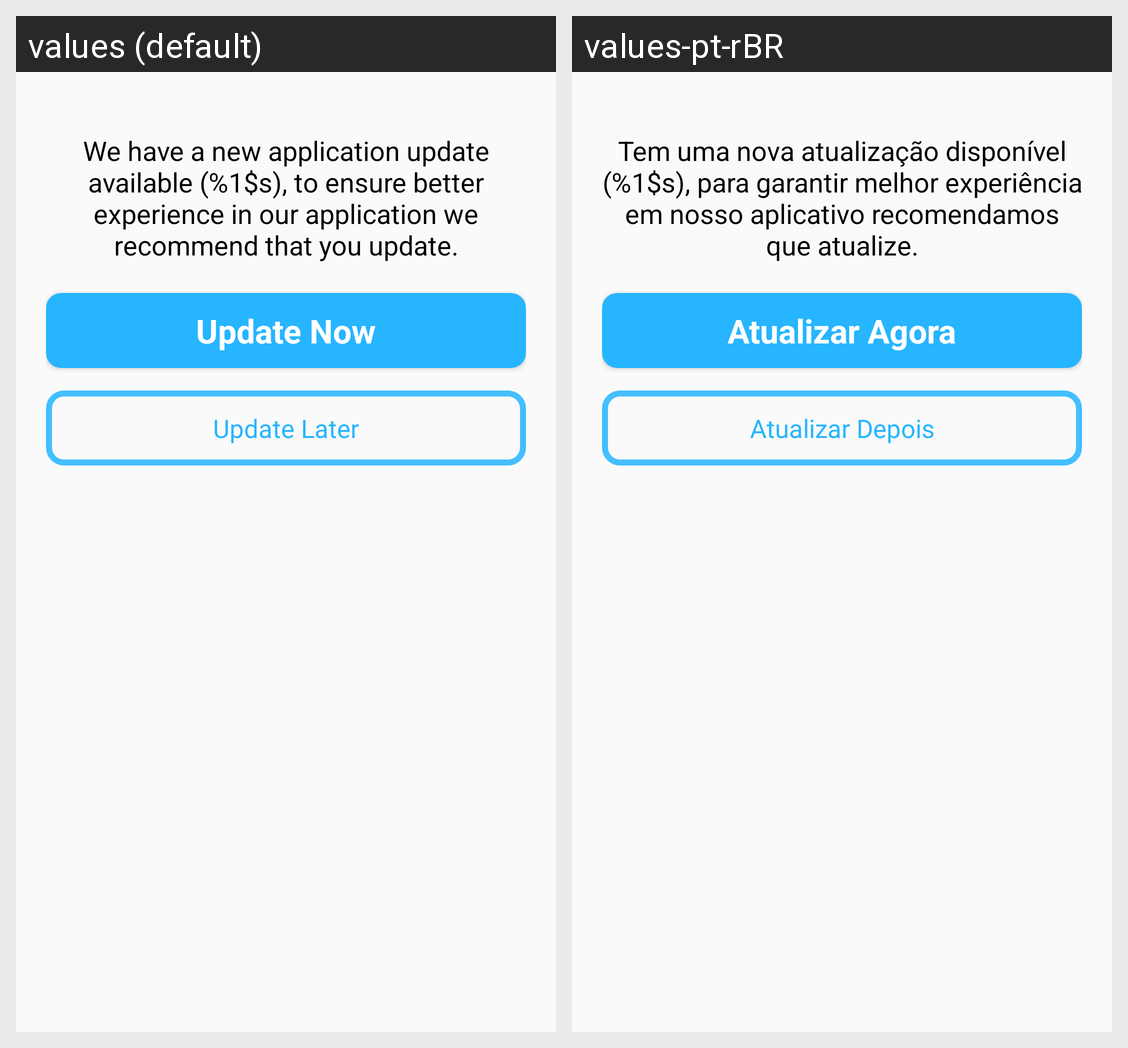

Here is an Android app screen in its default locale and in the app's own translations. Write out the translated-string differences for the strings that appear on this screen.
Android screen res/layout/adapter_appneedupdate.xml rendered under 2 locales, left to right: values (default), values-pt-rBR. Device: Nexus 5 (rendered at 1080×1920; each locale shown at half size, 540×960, under a caption strip naming it); theme Theme.PalacePetz.
Strings drawn on this screen, with the default value and each locale's value (text and hints the layout hard-codes, and strings that could not be matched under every locale, appear in the picture but are not listed):

have_new_version
  values: We have a new application update available (%1$s), to ensure better experience in our application we recommend that you update.
  values-pt-rBR: Tem uma nova atualização disponível (%1$s), para garantir melhor experiência em nosso aplicativo recomendamos que atualize.

updatenow
  values: Update Now
  values-pt-rBR: Atualizar Agora

updatelater
  values: Update Later
  values-pt-rBR: Atualizar Depois
